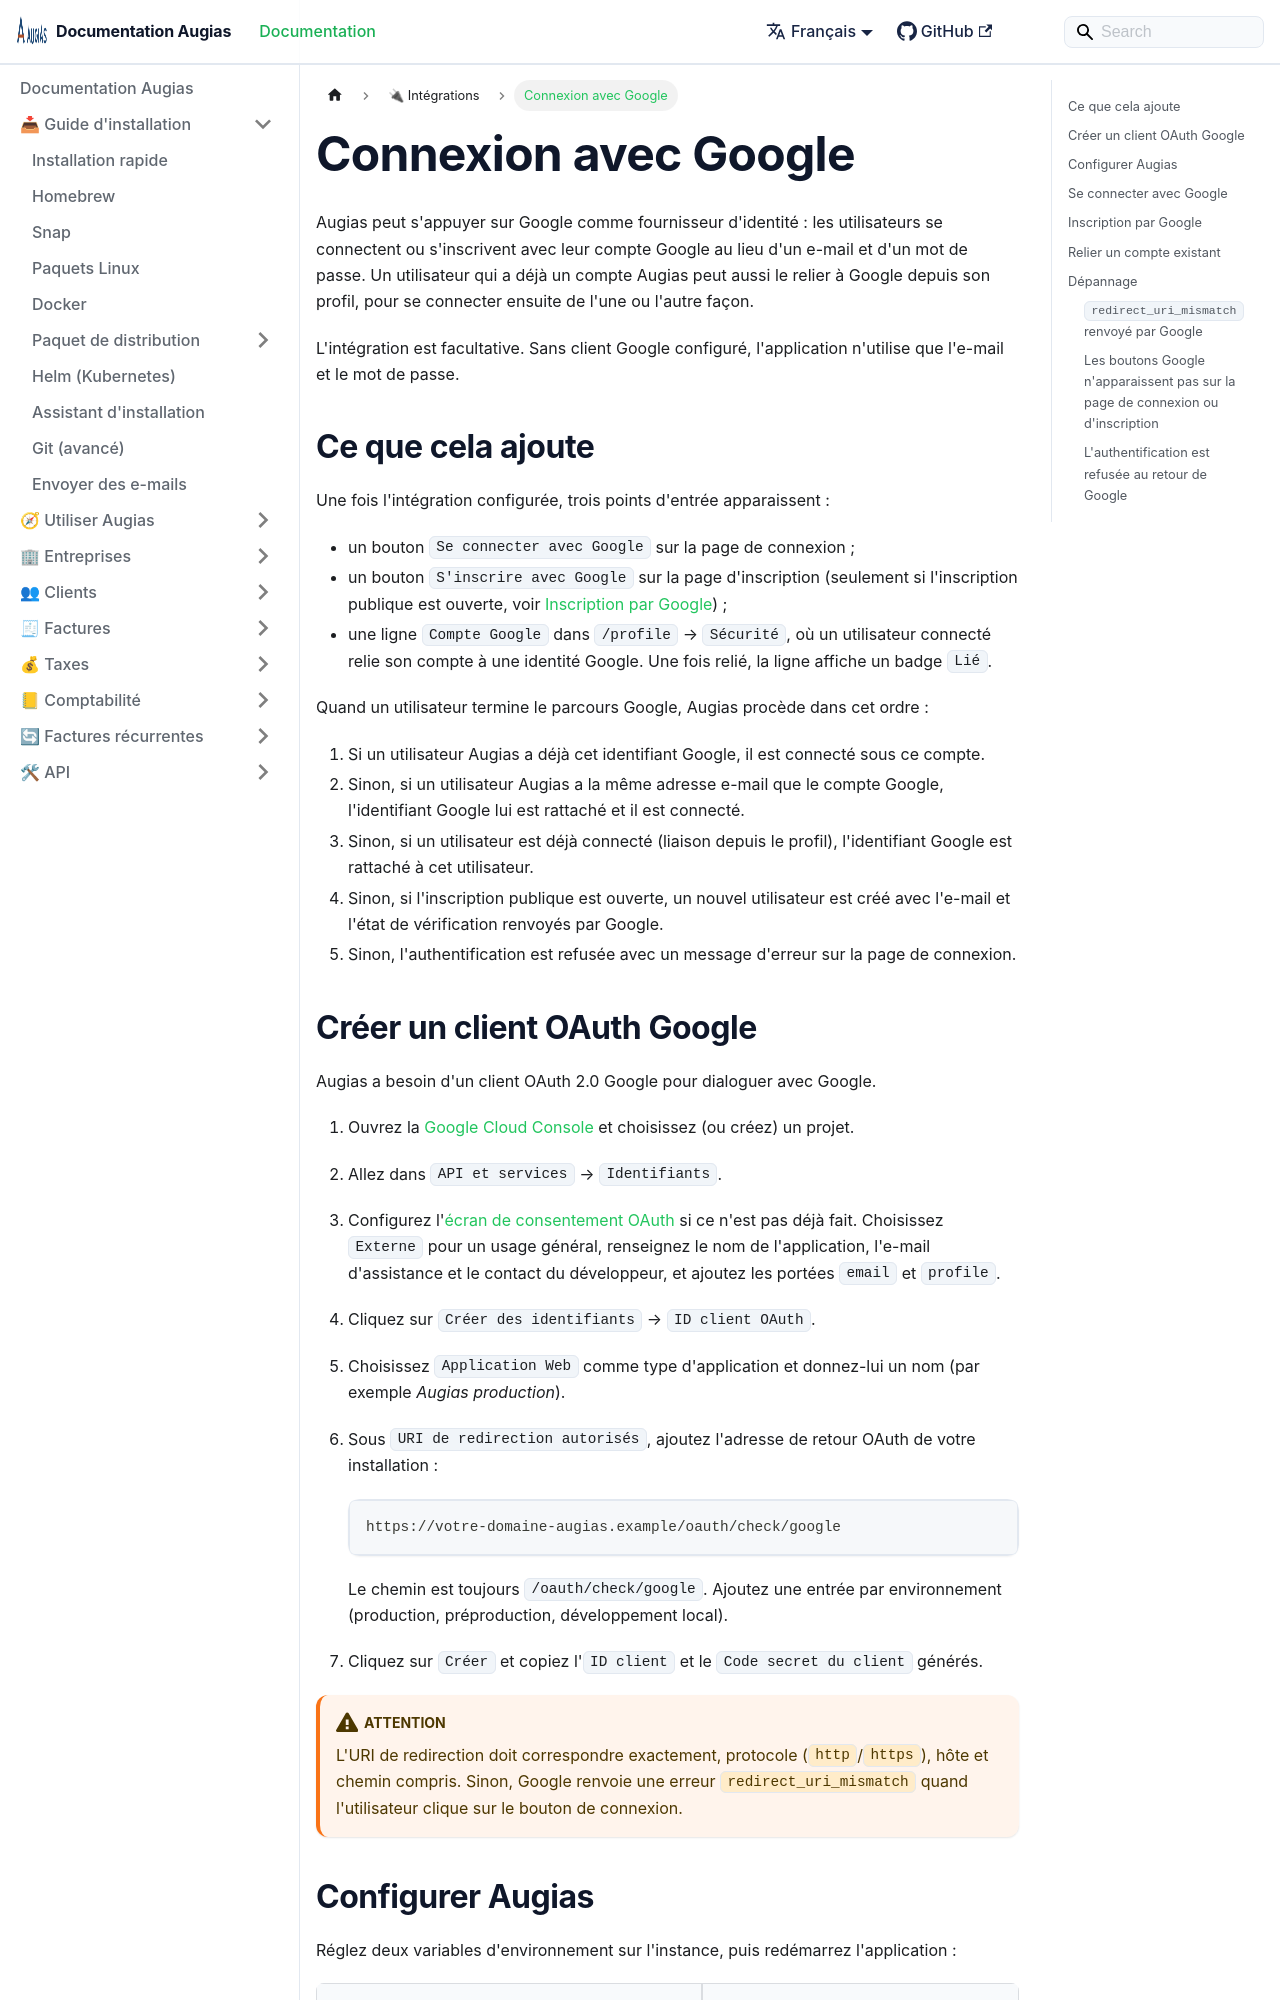

repository: herc-si/Augias · page: docs/integrations/google-oauth/index.html · generator: docusaurus

---
title: Connexion avec Google
description: Permettre aux utilisateurs de se connecter à Augias avec leur compte Google.
sidebar_position: 3
---

# Connexion avec Google

Augias peut s'appuyer sur Google comme fournisseur d'identité : les utilisateurs se connectent ou s'inscrivent avec leur compte Google au lieu d'un e-mail et d'un mot de passe. Un utilisateur qui a déjà un compte Augias peut aussi le relier à Google depuis son profil, pour se connecter ensuite de l'une ou l'autre façon.

L'intégration est facultative. Sans client Google configuré, l'application n'utilise que l'e-mail et le mot de passe.

## Ce que cela ajoute

Une fois l'intégration configurée, trois points d'entrée apparaissent :

- un bouton `Se connecter avec Google` sur la page de connexion ;
- un bouton `S'inscrire avec Google` sur la page d'inscription (seulement si l'inscription publique est ouverte, voir [Inscription par Google](#inscription-par-google)) ;
- une ligne `Compte Google` dans `/profile` → `Sécurité`, où un utilisateur connecté relie son compte à une identité Google. Une fois relié, la ligne affiche un badge `Lié`.

Quand un utilisateur termine le parcours Google, Augias procède dans cet ordre :

1. Si un utilisateur Augias a déjà cet identifiant Google, il est connecté sous ce compte.
2. Sinon, si un utilisateur Augias a la même adresse e-mail que le compte Google, l'identifiant Google lui est rattaché et il est connecté.
3. Sinon, si un utilisateur est déjà connecté (liaison depuis le profil), l'identifiant Google est rattaché à cet utilisateur.
4. Sinon, si l'inscription publique est ouverte, un nouvel utilisateur est créé avec l'e-mail et l'état de vérification renvoyés par Google.
5. Sinon, l'authentification est refusée avec un message d'erreur sur la page de connexion.
